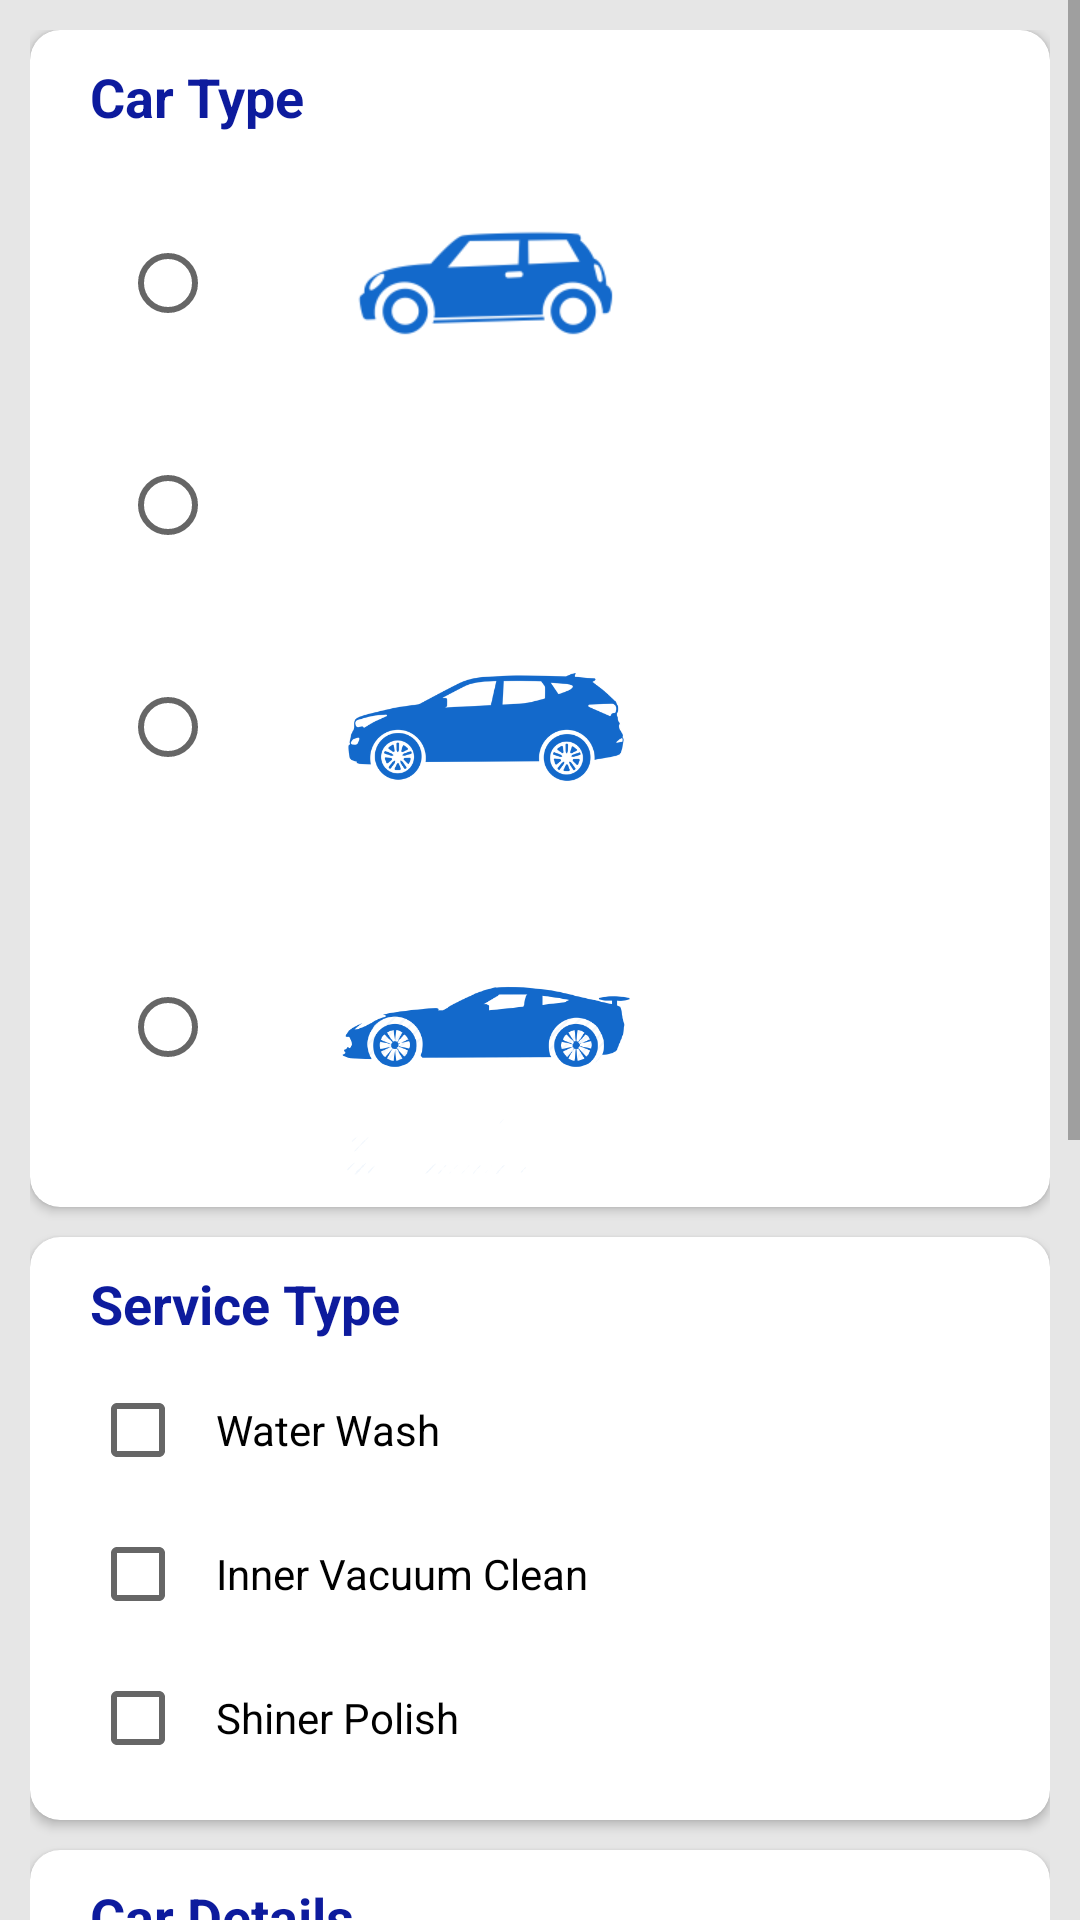

Write the Android layout XML for this screen, with the resource values it uses.
<!-- AndroidManifest.xml: application theme Theme.OnDeamandService -->
<!-- res/layout/activity_booking_form.xml -->
<?xml version="1.0" encoding="utf-8"?>
<ScrollView xmlns:android="http://schemas.android.com/apk/res/android"
    xmlns:app="http://schemas.android.com/apk/res-auto"
    xmlns:tools="http://schemas.android.com/tools"
    android:layout_width="match_parent"
    android:layout_height="match_parent"
    tools:context=".activity.BookingFormActivity">

    <LinearLayout
        android:layout_width="match_parent"
        android:layout_height="match_parent"
        android:orientation="vertical"
        android:padding="10dp"
        android:background="#E6E6E6">

        <androidx.cardview.widget.CardView
            android:layout_width="match_parent"
            android:layout_height="wrap_content"
            app:cardCornerRadius="10dp">

            <LinearLayout
                android:layout_width="match_parent"
                android:layout_height="wrap_content"
                android:orientation="vertical"
                android:padding="10dp">

                <TextView
                    android:layout_width="wrap_content"
                    android:layout_height="wrap_content"
                    android:layout_marginLeft="10dp"
                    android:text="Car Type"
                    android:textSize="18sp"
                    android:textStyle="bold"
                    android:textColor="@color/heading"/>

                <RadioGroup
                    android:layout_width="match_parent"
                    android:layout_height="wrap_content"
                    android:orientation="vertical">

                    <RadioButton
                        android:id="@+id/bf_mini"
                        android:layout_width="match_parent"
                        android:layout_height="wrap_content"
                        android:layout_marginLeft="20dp"
                        android:drawableLeft="@drawable/mini"
                        android:drawableTint="@color/button"
                        android:paddingLeft="40dp" />

                    <RadioButton
                        android:id="@+id/bf_sedan"
                        android:layout_width="match_parent"
                        android:layout_height="wrap_content"
                        android:layout_marginLeft="20dp"
                        android:drawableLeft="@drawable/sedan"
                        android:drawableTint="@color/button"
                        android:paddingLeft="40dp" />

                    <RadioButton
                        android:id="@+id/bf_suv"
                        android:layout_width="match_parent"
                        android:layout_height="wrap_content"
                        android:layout_marginLeft="20dp"
                        android:drawableLeft="@drawable/suv"
                        android:drawableTint="@color/button"
                        android:paddingLeft="40dp" />

                    <RadioButton
                        android:id="@+id/bf_premium"
                        android:layout_width="match_parent"
                        android:layout_height="wrap_content"
                        android:layout_marginLeft="20dp"
                        android:drawableLeft="@drawable/premium"
                        android:drawableTint="@color/button"
                        android:paddingLeft="40dp" />

                </RadioGroup>

            </LinearLayout>

        </androidx.cardview.widget.CardView>

        <androidx.cardview.widget.CardView
            android:layout_width="match_parent"
            android:layout_height="wrap_content"
            android:layout_marginTop="10dp"
            app:cardCornerRadius="10dp">

            <LinearLayout
                android:layout_width="match_parent"
                android:layout_height="wrap_content"
                android:orientation="vertical"
                android:padding="10dp">

                <TextView
                    android:layout_width="wrap_content"
                    android:layout_height="wrap_content"
                    android:layout_marginLeft="10dp"
                    android:text="Service Type"
                    android:textSize="18sp"
                    android:textStyle="bold"
                    android:textColor="@color/heading"/>

                <CheckBox
                    android:id="@+id/bf_water_wash"
                    android:layout_width="match_parent"
                    android:layout_height="wrap_content"
                    android:layout_marginLeft="10dp"
                    android:layout_marginTop="6dp"
                    android:paddingLeft="10dp"
                    android:text="Water Wash" />

                <CheckBox
                    android:id="@+id/bf_inner_vacuum_clean"
                    android:layout_width="match_parent"
                    android:layout_height="wrap_content"
                    android:layout_marginLeft="10dp"
                    android:paddingLeft="10dp"
                    android:text="Inner Vacuum Clean" />

                <CheckBox
                    android:id="@+id/bf_polish"
                    android:layout_width="match_parent"
                    android:layout_height="wrap_content"
                    android:layout_marginLeft="10dp"
                    android:paddingLeft="10dp"
                    android:text="Shiner Polish" />


            </LinearLayout>

        </androidx.cardview.widget.CardView>

        <androidx.cardview.widget.CardView
            android:layout_width="match_parent"
            android:layout_height="wrap_content"
            android:layout_marginTop="10dp"
            app:cardCornerRadius="10dp">

            <LinearLayout
                android:layout_width="match_parent"
                android:layout_height="wrap_content"
                android:orientation="vertical"
                android:padding="10dp">


                <TextView
                    android:layout_width="wrap_content"
                    android:layout_height="wrap_content"
                    android:layout_marginLeft="10dp"
                    android:text="Car Details"
                    android:textSize="18sp"
                    android:textStyle="bold"
                    android:textColor="@color/heading"/>

                <com.google.android.material.textfield.TextInputLayout
                    android:layout_width="match_parent"
                    android:layout_height="wrap_content"
                    android:layout_marginTop="3dp"
                    android:background="@android:color/transparent"
                    app:boxBackgroundColor="@android:color/transparent">

                    <EditText
                        android:id="@+id/bf_car_model"
                        android:layout_width="match_parent"
                        android:layout_height="wrap_content"
                        android:hint="Car Model"
                        android:paddingLeft="7dp" />
                </com.google.android.material.textfield.TextInputLayout>

                <com.google.android.material.textfield.TextInputLayout
                    android:layout_width="match_parent"
                    android:layout_height="wrap_content"
                    android:layout_marginTop="3dp"
                    android:background="@android:color/transparent"
                    app:boxBackgroundColor="@android:color/transparent">

                    <EditText
                        android:id="@+id/bf_car_number"
                        android:layout_width="match_parent"
                        android:layout_height="wrap_content"
                        android:hint="Car Number"
                        android:inputType="textCapCharacters"
                        android:paddingLeft="7dp" />
                </com.google.android.material.textfield.TextInputLayout>

                <TextView
                    android:layout_width="wrap_content"
                    android:layout_height="wrap_content"
                    android:layout_marginLeft="10dp"
                    android:layout_marginTop="16dp"
                    android:text="Car Company" />

                <Spinner
                    android:id="@+id/bf_car_company_spinner"
                    android:layout_width="match_parent"
                    android:layout_height="wrap_content"
                    android:layout_marginLeft="4dp"
                    android:layout_marginTop="3dp"
                    android:layout_marginRight="4dp" />
            </LinearLayout>

        </androidx.cardview.widget.CardView>

        <androidx.cardview.widget.CardView
            android:layout_width="match_parent"
            android:layout_height="wrap_content"
            android:layout_marginTop="10dp"
            app:cardCornerRadius="10dp">

            <LinearLayout
                android:layout_width="match_parent"
                android:layout_height="wrap_content"
                android:orientation="vertical"
                android:padding="10dp">

                <TextView
                    android:layout_width="wrap_content"
                    android:layout_height="wrap_content"
                    android:layout_marginLeft="10dp"
                    android:text="Schedule Details"
                    android:textSize="18sp"
                    android:textStyle="bold"
                    android:textColor="@color/heading"/>

                <EditText
                    android:id="@+id/bf_date_picker_et"
                    android:layout_width="match_parent"
                    android:layout_height="wrap_content"
                    android:layout_marginTop="10dp"
                    android:drawableStart="@drawable/ic_date_range"
                    android:drawableLeft="@drawable/ic_date_range"
                    android:drawablePadding="8dp"
                    android:drawableTint="@color/button"
                    android:focusable="false"
                    android:hint="select date"
                    android:inputType="none" />

                <TextView
                    android:layout_width="wrap_content"
                    android:layout_height="wrap_content"
                    android:layout_marginLeft="10dp"
                    android:layout_marginTop="10dp"
                    android:text="Time" />

                <Spinner
                    android:id="@+id/bf_time_picker_spinner"
                    android:layout_width="match_parent"
                    android:layout_height="wrap_content"
                    android:layout_marginTop="3dp" />

            </LinearLayout>

        </androidx.cardview.widget.CardView>

        <Button
            android:id="@+id/bf_next_button"
            android:layout_width="match_parent"
            android:layout_height="wrap_content"
            android:layout_marginLeft="4dp"
            android:layout_marginTop="10dp"
            android:layout_marginRight="4dp"
            android:layout_marginBottom="8dp"
            android:text="Next"
            android:backgroundTint="@color/button"/>

    </LinearLayout>

</ScrollView>
<!-- resources referenced by this layout -->
<resources>
  <color name="button">#1369CB</color>
  <color name="heading">#0D1B9D</color>
  <!-- drawable mini (drawable) -->
  <?xml version="1.0" encoding="utf-8"?>
  <layer-list xmlns:android="http://schemas.android.com/apk/res/android" >
  
      <item
          android:drawable="@drawable/car_mini"
          android:width="100dp"
          android:height="100dp"
          />
  
  </layer-list >
  <!-- drawable premium (drawable) -->
  <?xml version="1.0" encoding="utf-8"?>
  <layer-list xmlns:android="http://schemas.android.com/apk/res/android" >
  
      <item
          android:drawable="@drawable/car_premium"
          android:width="100dp"
          android:height="100dp"
          />
  
  </layer-list >
  <!-- drawable sedan (drawable) -->
  <?xml version="1.0" encoding="utf-8"?>
  <layer-list xmlns:android="http://schemas.android.com/apk/res/android" >
  
      <item
          android:drawable="@drawable/car_sedan"
          android:width="100dp"
          android:height="100dp"
          />
  
  </layer-list >
  <!-- drawable suv (drawable) -->
  <?xml version="1.0" encoding="utf-8"?>
  <layer-list xmlns:android="http://schemas.android.com/apk/res/android" >
  
      <item
          android:drawable="@drawable/car_suv"
          android:width="100dp"
          android:height="100dp"
          />
  
  </layer-list >
  <style name="Theme.OnDeamandService" parent="Theme.MaterialComponents.DayNight.DarkActionBar">
          
          <item name="colorPrimary">@color/purple_500</item>
          <item name="colorPrimaryVariant">@color/purple_700</item>
          <item name="colorOnPrimary">@color/white</item>
          
          <item name="colorSecondary">@color/teal_200</item>
          <item name="colorSecondaryVariant">@color/teal_700</item>
          <item name="colorOnSecondary">@color/black</item>
          
          <item name="android:statusBarColor" tools:targetApi="l">?attr/colorPrimaryVariant</item>
          
      </style>
  <!-- drawable car_mini: png bitmap (drawable, 3541 bytes) -->
  <!-- drawable car_premium: png bitmap (drawable, 28805 bytes) -->
  <!-- drawable car_suv: png bitmap (drawable, 42009 bytes) -->
  <color name="purple_500">#3647C8</color>
  <color name="purple_700">#0D1B9D</color>
  <color name="white">#FFFFFFFF</color>
  <color name="teal_200">#199BFE</color>
  <color name="teal_700">#1579DD</color>
  <color name="black">#FF000000</color>
</resources>
